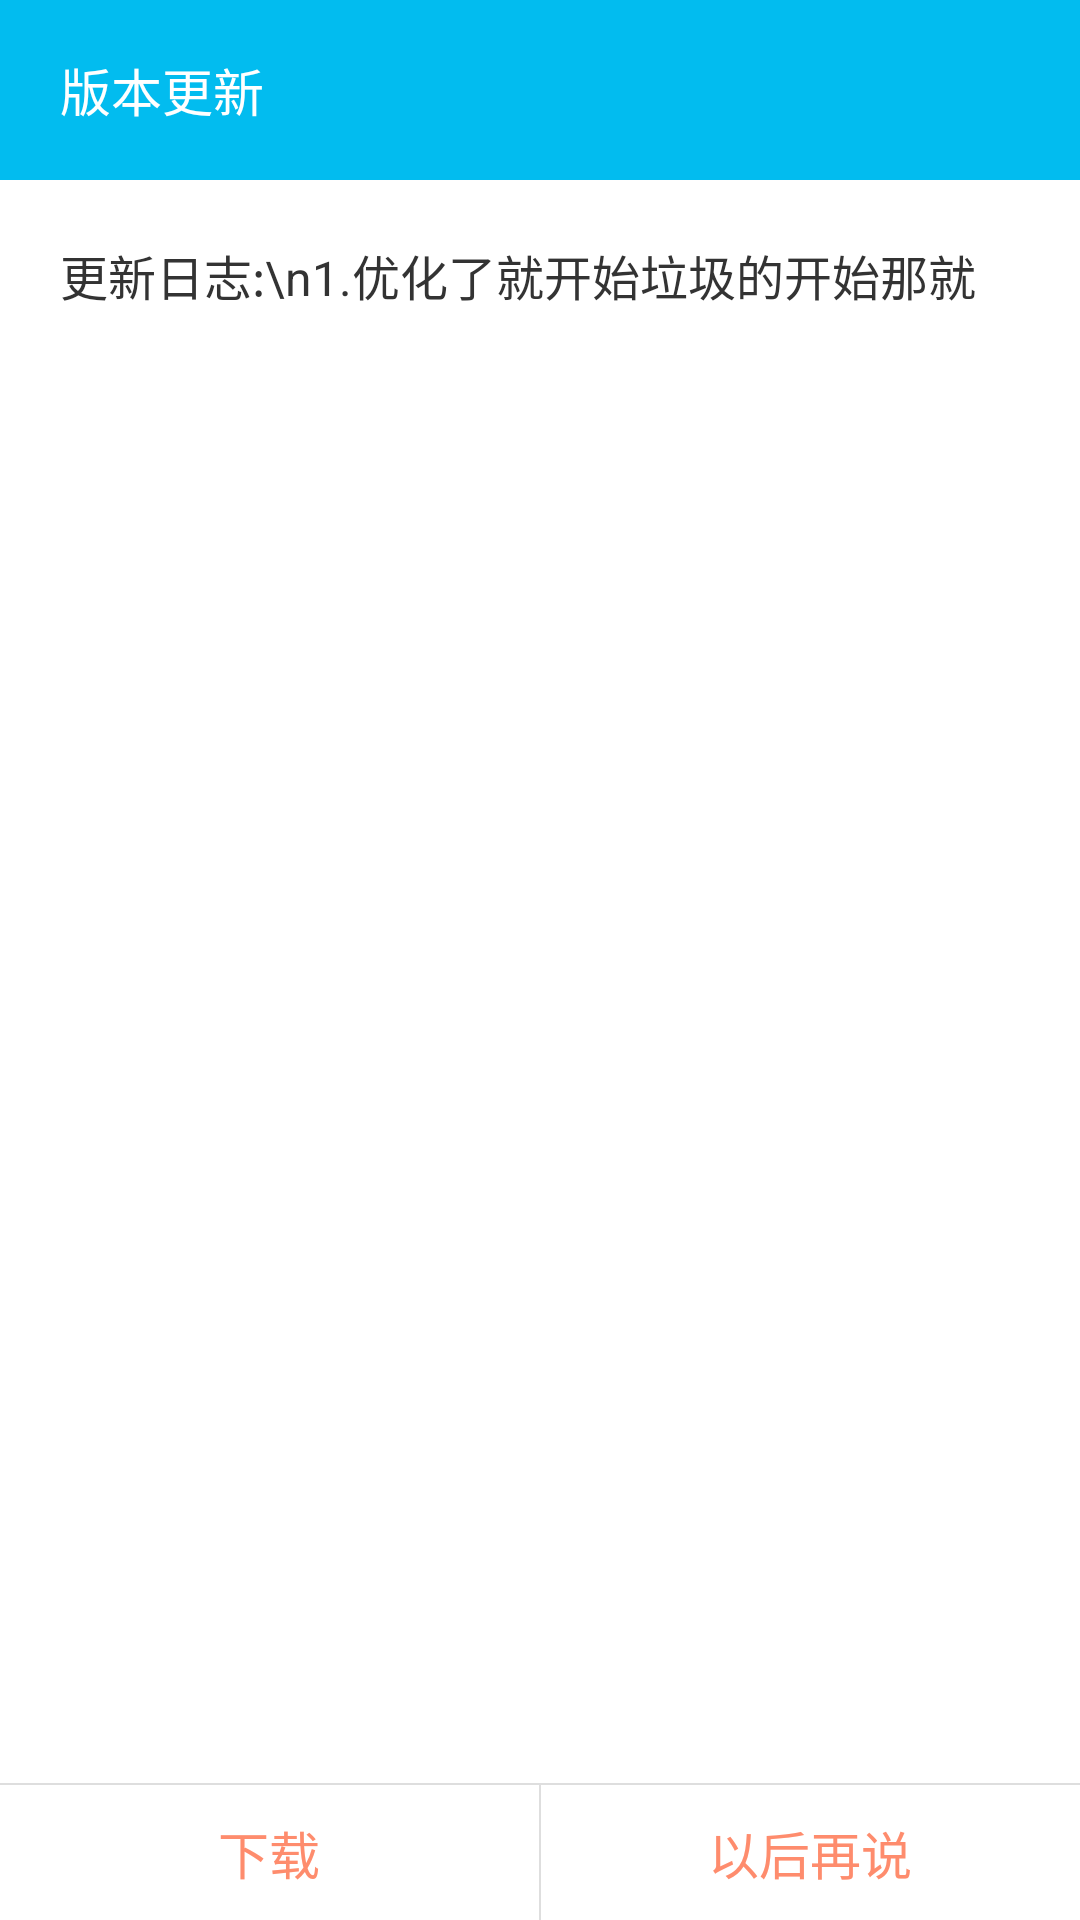

Reconstruct the res/layout file that produces this screen, plus the resources it refers to.
<!-- AndroidManifest.xml: application theme AppTheme -->
<!-- res/layout/update_layout.xml -->
<?xml version="1.0" encoding="utf-8"?>
<LinearLayout xmlns:android="http://schemas.android.com/apk/res/android"
    android:layout_width="340dp"
    android:layout_height="wrap_content"
    android:orientation="vertical">

    <TextView
        android:layout_width="fill_parent"
        android:layout_height="60dp"
        android:background="#02bcef"
        android:gravity="center_vertical"
        android:paddingLeft="20dp"
        android:text="版本更新"
        android:textColor="@color/white"
        android:textSize="17sp" />

    <TextView
        android:id="@+id/update_content"
        android:layout_width="match_parent"
        android:layout_height="match_parent"
        android:layout_weight="1"
        android:background="#ffffff"
        android:ellipsize="end"
        android:gravity="left"
        android:maxLines="4"
        android:padding="20dp"
        android:text="更新日志:\n1.优化了就开始垃圾的开始那就"
        android:textColor="@color/title_text_color"
        android:textSize="@dimen/main_title" />

    <View
        android:layout_width="match_parent"
        android:layout_height="0.5dp"
        android:background="#DEDEDE" />

    <LinearLayout
        android:layout_width="match_parent"
        android:layout_height="45dp"
        android:orientation="horizontal">

        <TextView
            android:id="@+id/update_downnow"
            android:layout_width="match_parent"
            android:layout_height="match_parent"
            android:layout_weight="1"
            android:bottomRightRadius="5dp"
            android:clickable="true"
            android:gravity="center"
            android:text="下载"
            android:textColor="@color/sub_color"
            android:textSize="@dimen/main_textSize" />

        <View
            android:layout_width="0.5dp"
            android:layout_height="match_parent"
            android:background="#DEDEDE" />

        <TextView
            android:id="@+id/update_next"
            android:layout_width="match_parent"
            android:layout_height="match_parent"
            android:layout_weight="1"
            android:clickable="true"
            android:gravity="center"
            android:text="以后再说"
            android:textColor="@color/sub_color"
            android:textSize="@dimen/main_textSize" />

    </LinearLayout>
</LinearLayout>
<!-- resources referenced by this layout -->
<resources>
  <color name="sub_color">#fe8c6d</color>
  <color name="title_text_color">#333333</color>
  <color name="white">#FFFFFF</color>
  <dimen name="main_textSize">17sp</dimen>
  <dimen name="main_title">16sp</dimen>
  <style name="AppTheme" parent="android:Theme.Light.NoTitleBar">
          
      </style>
</resources>
